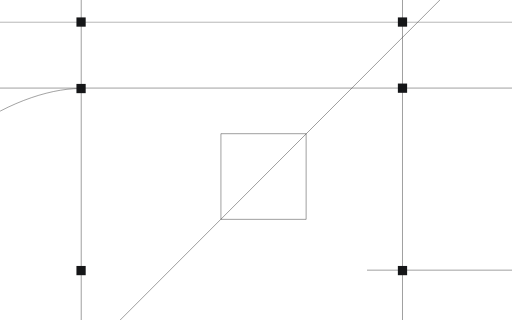
t = 0.00 s
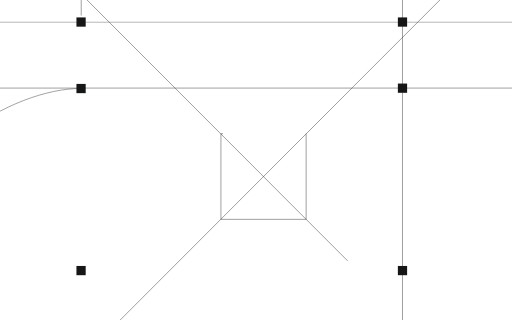
t = 1.67 s
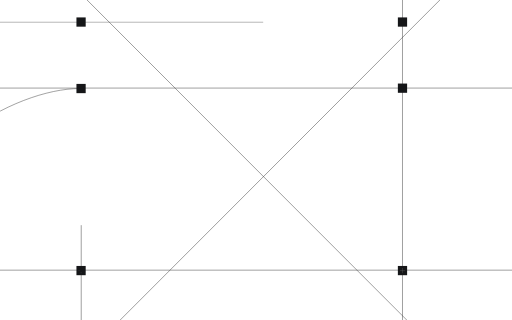
t = 3.33 s
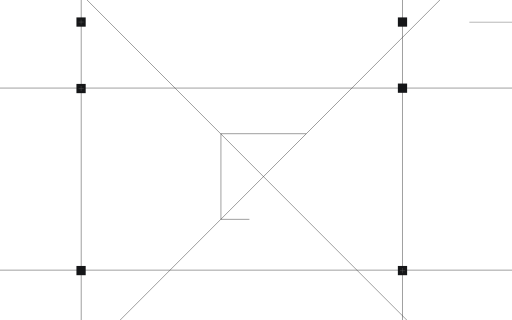
t = 5.00 s
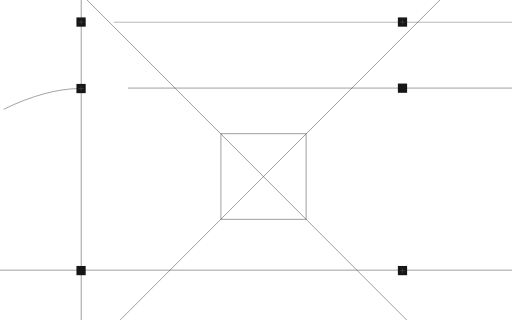
t = 6.67 s
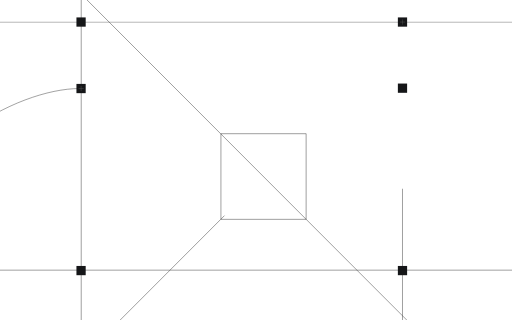
t = 8.33 s

The animated SVG that drew these frames (rendered in a browser with its animation timeline set to each time). Animation: 7 CSS @keyframes rules; frames cover the first 8.33 s, repeats indefinitely.

<svg xmlns="http://www.w3.org/2000/svg" width="1440" height="900" viewBox="0 0 1440 900" fill="none">
  <style>
    /* grid lines: solid, then wipe off and load back in along their own path */
    .ln { stroke-dasharray: 1 1; animation: wipe 12s linear infinite; }
    @keyframes wipe {
      0%   { stroke-dashoffset: 0; }
      60%  { stroke-dashoffset: 0; }
      76%  { stroke-dashoffset: -1; }
      80%  { stroke-dashoffset: -1; }
      100% { stroke-dashoffset: -2; }
    }

    /* crosses: hidden, drawn in when the 1st line reaches them, erased when the 2nd line reaches them */
    .cross {
      stroke-dasharray: 1 1;
      stroke-dashoffset: 1;
      animation-duration: 12s;
      animation-timing-function: linear;
      animation-iteration-count: infinite;
    }
    .c1 { animation-name: c1; }
    .c2 { animation-name: c2; }
    .c3 { animation-name: c3; }
    .c4 { animation-name: c4; }
    .c5 { animation-name: c5; }
    .c6 { animation-name: c6; }

    @keyframes c1 { 0%,44.3%{stroke-dashoffset:1} 46.8%{stroke-dashoffset:0} 77.1%{stroke-dashoffset:0} 79.6%{stroke-dashoffset:1} 100%{stroke-dashoffset:1} }
    @keyframes c2 { 0%,74%{stroke-dashoffset:1}   76.5%{stroke-dashoffset:0} 83.3%{stroke-dashoffset:0} 85.8%{stroke-dashoffset:1} 100%{stroke-dashoffset:1} }
    @keyframes c3 { 0%,23.3%{stroke-dashoffset:1} 25.8%{stroke-dashoffset:0} 65.7%{stroke-dashoffset:0} 68.2%{stroke-dashoffset:1} 100%{stroke-dashoffset:1} }
    @keyframes c4 { 0%,37.1%{stroke-dashoffset:1} 39.6%{stroke-dashoffset:0} 56.8%{stroke-dashoffset:0} 59.3%{stroke-dashoffset:1} 100%{stroke-dashoffset:1} }
    @keyframes c5 { 0%,34%{stroke-dashoffset:1}   36.5%{stroke-dashoffset:0} 75.9%{stroke-dashoffset:0} 78.4%{stroke-dashoffset:1} 100%{stroke-dashoffset:1} }
    @keyframes c6 { 0%,15.9%{stroke-dashoffset:1} 18.4%{stroke-dashoffset:0} 25.7%{stroke-dashoffset:0} 28.2%{stroke-dashoffset:1} 100%{stroke-dashoffset:1} }

    @media (prefers-reduced-motion: reduce) {
      .ln, .cross { animation: none; stroke-dashoffset: 0; }
    }
  </style>

  <g clip-path="url(#clip0_6002_1376)">
    <mask id="path-1-inside-1_6002_1376" fill="white">
      <path d="M0 0H1440V900H0V0Z"></path>
    </mask>

    <!-- top divider line -->
    <path class="ln" pathLength="1" style="animation-delay:-4.8s" d="M1440 62.5L0 62.5" stroke="#383838"></path>

    <g clip-path="url(#clip1_6002_1376)">
      <path class="ln" pathLength="1" style="animation-delay:0s" d="M1350 -113L132.139 1106.18" stroke="#383838" stroke-width="1.3561"></path>
      <path class="ln" pathLength="1" style="animation-delay:-9.6s" d="M132 -113L1349.86 1106.18" stroke="#383838" stroke-width="1.3561"></path>
      <path class="ln" pathLength="1" style="animation-delay:-6s" d="M861 376L621.378 376L621.378 616.939L861 616.939Z" stroke="#383838" stroke-width="1.3561"></path>
      <path class="ln" pathLength="1" style="animation-delay:-8.4s" d="M-481.789 759.851L1940.77 759.851" stroke="#383838" stroke-width="1.34991"></path>
      <path class="ln" pathLength="1" style="animation-delay:-1.2s" d="M-481.789 247.691L1940.77 247.691" stroke="#383838" stroke-width="1.34991"></path>
      <path class="ln" pathLength="1" style="animation-delay:-7.2s" d="M228.429 1111.38L228.429 -118.326" stroke="#383838" stroke-width="1.34991"></path>
      <path class="ln" pathLength="1" style="animation-delay:-2.4s" d="M1132 1111.38L1132 -118.326" stroke="#383838" stroke-width="1.34991"></path>
      <path class="ln" pathLength="1" style="animation-delay:-10.8s" d="M217.89 247.538L238.391 247.538" stroke="#383838" stroke-width="1.90103"></path>
      <path class="ln" pathLength="1" style="animation-delay:-10.8s" d="M228.007 257.659L228.007 237.159" stroke="#383838" stroke-width="1.90103"></path>
      <path class="ln" pathLength="1" style="animation-delay:-3.6s" d="M223.914 249.007C45.29 249.007 -301.412 431.357 -301.412 761.167" stroke="#383838" stroke-width="1.31661"></path>

      <!-- tiles stay static; crosses are driven by the lines that pass through them -->
      <rect width="26" height="26" transform="translate(1119 235)" fill="#151618"></rect>
      <path class="cross c2" pathLength="1" d="M1125 248.091L1139.5 248.091" stroke="#686866"></path>
      <path class="cross c2" pathLength="1" d="M1132.16 255.25L1132.16 240.75" stroke="#686866"></path>

      <rect width="26" height="26" transform="translate(1119 49)" fill="#151618"></rect>
      <path class="cross c1" pathLength="1" d="M1125 62.0913L1139.5 62.0913" stroke="#686866"></path>
      <path class="cross c1" pathLength="1" d="M1132.16 69.25L1132.16 54.75" stroke="#686866"></path>

      <rect width="26" height="26" transform="translate(215 49)" fill="#151618"></rect>
      <path class="cross c4" pathLength="1" d="M221 62.0913L235.5 62.0913" stroke="#686866"></path>
      <path class="cross c4" pathLength="1" d="M228.156 69.25L228.156 54.75" stroke="#686866"></path>

      <rect width="26" height="26" transform="translate(215 236)" fill="#151618"></rect>
      <path class="cross c5" pathLength="1" d="M221 249.091L235.5 249.091" stroke="#686866"></path>
      <path class="cross c5" pathLength="1" d="M228.156 256.25L228.156 241.75" stroke="#686866"></path>
    </g>

    <rect width="26" height="26" transform="translate(215 748)" fill="#151618"></rect>
    <path class="cross c6" pathLength="1" d="M221 761.091L235.5 761.091" stroke="#686866"></path>
    <path class="cross c6" pathLength="1" d="M228.156 768.25L228.156 753.75" stroke="#686866"></path>

    <rect width="26" height="26" transform="translate(1119 748)" fill="#151618"></rect>
    <path class="cross c3" pathLength="1" d="M1125 761.091L1139.5 761.091" stroke="#686866"></path>
    <path class="cross c3" pathLength="1" d="M1132.16 768.25L1132.16 753.75" stroke="#686866"></path>
  </g>

  <!-- top frame border -->
  <path d="M0 0V1H1440V0V-1H0V0Z" fill="#383838" mask="url(#path-1-inside-1_6002_1376)"></path>

  <defs>
    <clipPath id="clip0_6002_1376">
      <path d="M0 0H1440V900H0V0Z" fill="white"></path>
    </clipPath>
    <clipPath id="clip1_6002_1376">
      <rect width="1440" height="900" fill="white" transform="matrix(-1 0 0 1 1440 0)"></rect>
    </clipPath>
  </defs>
</svg>
